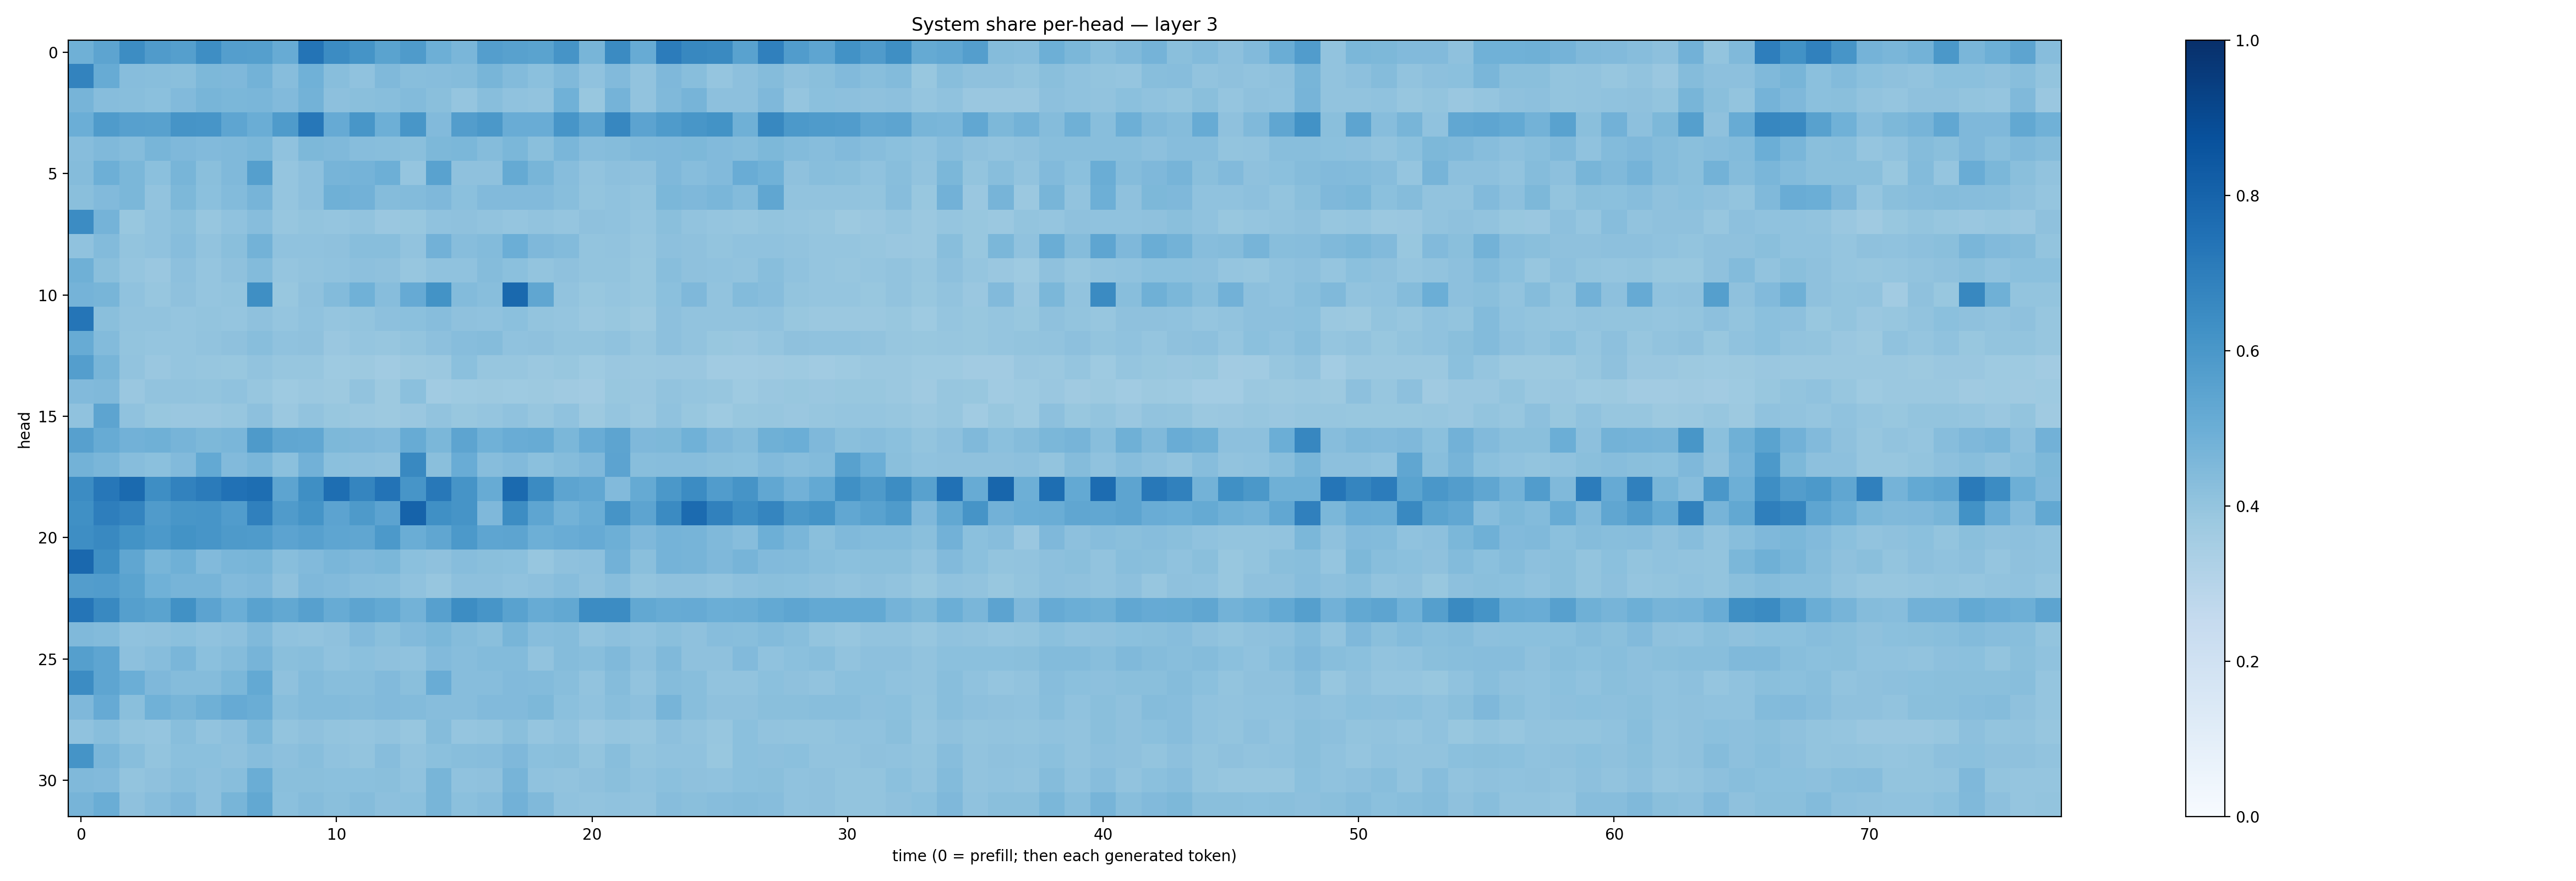

The table this chart was drawn from, first rows:
0.4885858, 0.54039097, 0.6443344, 0.58104974, 0.5626396, 0.6395896, 0.56897086, 0.5648345, 0.5083685, 0.7381427, 0.6478905, 0.6157723, 0.5496493, 0.58334464, 0.49245006, 0.46267956, 0.56842047, 0.55541587, 0.5476405, 0.6117791, 0.46834487, 0.6484963, 0.51071584, 0.7062426
0.6786, 0.5102, 0.4299, 0.4277, 0.425, 0.4562, 0.452, 0.48, 0.4325, 0.4853, 0.428, 0.4076, 0.4464, 0.4287, 0.4336, 0.4342, 0.4681, 0.4395, 0.4209, 0.4477, 0.408, 0.4438, 0.406, 0.4497
0.4702, 0.4324, 0.4294, 0.4183, 0.4434, 0.465, 0.4573, 0.464, 0.4425, 0.4775, 0.4162, 0.4227, 0.4275, 0.4385, 0.4225, 0.3971, 0.4291, 0.4063, 0.4024, 0.4873, 0.3894, 0.4746, 0.4037, 0.4468
0.4989, 0.5829, 0.5604, 0.5573, 0.6104, 0.6085, 0.537, 0.5014, 0.5852, 0.7232, 0.5141, 0.6025, 0.4953, 0.6029, 0.4437, 0.5741, 0.5963, 0.507, 0.5065, 0.6065, 0.5392, 0.6668, 0.5454, 0.5831
0.4304, 0.4457, 0.4344, 0.4686, 0.4518, 0.4417, 0.4472, 0.4576, 0.4067, 0.4568, 0.4463, 0.4304, 0.4293, 0.4227, 0.4567, 0.457, 0.4349, 0.4583, 0.4239, 0.4615, 0.4298, 0.4373, 0.4469, 0.4505
0.4355, 0.4931, 0.4594, 0.4191, 0.4659, 0.4221, 0.4466, 0.5632, 0.3971, 0.4174, 0.4705, 0.4738, 0.4945, 0.3963, 0.5537, 0.413, 0.4127, 0.5191, 0.4657, 0.4332, 0.4047, 0.4157, 0.4127, 0.4522
0.4252, 0.4437, 0.4603, 0.4042, 0.4551, 0.421, 0.4414, 0.4724, 0.3972, 0.4178, 0.4887, 0.4815, 0.4355, 0.4397, 0.4506, 0.4195, 0.4426, 0.4433, 0.4442, 0.4262, 0.3997, 0.4094, 0.3991, 0.4576
0.6476, 0.4737, 0.3902, 0.4081, 0.4236, 0.3921, 0.4077, 0.4324, 0.3944, 0.4008, 0.3981, 0.4056, 0.3854, 0.3878, 0.4091, 0.4137, 0.4024, 0.3966, 0.404, 0.396, 0.4117, 0.4068, 0.3977, 0.4245
0.4063, 0.4406, 0.4005, 0.4069, 0.4329, 0.405, 0.4234, 0.4799, 0.4092, 0.4076, 0.4138, 0.4283, 0.4265, 0.4035, 0.4814, 0.4308, 0.4401, 0.4978, 0.4519, 0.4403, 0.4014, 0.4062, 0.3923, 0.4154
0.4915, 0.4238, 0.3983, 0.3849, 0.4147, 0.3947, 0.4132, 0.4401, 0.3965, 0.4034, 0.4063, 0.4155, 0.4108, 0.3924, 0.4083, 0.4069, 0.4371, 0.4208, 0.3993, 0.4134, 0.4019, 0.4017, 0.3882, 0.4281
0.4736, 0.4672, 0.4081, 0.393, 0.4135, 0.3958, 0.4021, 0.6348, 0.3883, 0.4136, 0.4394, 0.4881, 0.4326, 0.5153, 0.6181, 0.4397, 0.4271, 0.7803, 0.5328, 0.4025, 0.3875, 0.3963, 0.3892, 0.4202
0.7321, 0.4252, 0.4031, 0.4035, 0.3984, 0.4003, 0.3951, 0.4139, 0.3974, 0.4078, 0.398, 0.4009, 0.4177, 0.4204, 0.4327, 0.4109, 0.4075, 0.4205, 0.3997, 0.3979, 0.3792, 0.3903, 0.3768, 0.4166
0.5097, 0.4378, 0.4002, 0.3953, 0.3958, 0.4047, 0.4115, 0.4266, 0.4081, 0.411, 0.3864, 0.3984, 0.3916, 0.4015, 0.4164, 0.4334, 0.4342, 0.41, 0.412, 0.4021, 0.4012, 0.4079, 0.3932, 0.4164
0.5703, 0.4662, 0.404, 0.3843, 0.3945, 0.3907, 0.3869, 0.4056, 0.3913, 0.3916, 0.3743, 0.378, 0.3662, 0.3756, 0.3813, 0.4192, 0.3944, 0.3936, 0.3813, 0.3885, 0.3739, 0.3848, 0.3824, 0.3847
0.4443, 0.4488, 0.3837, 0.4048, 0.4053, 0.402, 0.4074, 0.3922, 0.3729, 0.3821, 0.3776, 0.4057, 0.3781, 0.4199, 0.366, 0.3739, 0.3768, 0.3731, 0.3782, 0.3695, 0.3599, 0.387, 0.3865, 0.4037
0.4084, 0.5398, 0.4071, 0.3906, 0.3858, 0.3852, 0.3941, 0.4168, 0.3804, 0.4049, 0.3889, 0.3793, 0.3785, 0.3847, 0.4041, 0.387, 0.3946, 0.4084, 0.3943, 0.4082, 0.3767, 0.3975, 0.3825, 0.4073
0.5601, 0.5116, 0.4813, 0.4883, 0.4699, 0.4554, 0.4648, 0.5889, 0.5332, 0.5287, 0.4547, 0.4498, 0.4446, 0.5094, 0.4586, 0.5393, 0.4859, 0.5049, 0.5079, 0.4593, 0.5045, 0.5398, 0.45, 0.4551
0.4772, 0.4635, 0.4304, 0.4209, 0.4421, 0.5232, 0.4451, 0.4642, 0.4184, 0.4834, 0.4204, 0.4176, 0.4116, 0.6599, 0.4255, 0.5054, 0.4326, 0.4417, 0.421, 0.4345, 0.4522, 0.544, 0.4285, 0.4335
0.6463, 0.7241, 0.7749, 0.6404, 0.6831, 0.7085, 0.7477, 0.7602, 0.5407, 0.6346, 0.7612, 0.6683, 0.7418, 0.6081, 0.7192, 0.612, 0.5116, 0.7744, 0.6506, 0.5417, 0.5293, 0.4434, 0.5183, 0.5958
0.6325, 0.6979, 0.6753, 0.5801, 0.6028, 0.6062, 0.5768, 0.6897, 0.5815, 0.6148, 0.5455, 0.5892, 0.5436, 0.8028, 0.6323, 0.6128, 0.4497, 0.6435, 0.5363, 0.4772, 0.5032, 0.6128, 0.5427, 0.6522
0.6375, 0.657, 0.6198, 0.5908, 0.6201, 0.6056, 0.5894, 0.5824, 0.5433, 0.5616, 0.5354, 0.5328, 0.5929, 0.5023, 0.5337, 0.5899, 0.5357, 0.5428, 0.4949, 0.5062, 0.5119, 0.4925, 0.4498, 0.473
0.7835, 0.6344, 0.5319, 0.4673, 0.4887, 0.4437, 0.4622, 0.4656, 0.4266, 0.4441, 0.4632, 0.4502, 0.46, 0.4183, 0.4128, 0.4326, 0.424, 0.4209, 0.3927, 0.4118, 0.4178, 0.4838, 0.4256, 0.4735
0.5726, 0.5763, 0.5475, 0.4882, 0.4714, 0.4691, 0.4433, 0.4499, 0.4132, 0.4529, 0.4421, 0.4298, 0.4265, 0.4071, 0.3931, 0.4141, 0.4173, 0.4097, 0.4158, 0.4333, 0.4123, 0.4332, 0.4019, 0.4118
0.7325, 0.6572, 0.5639, 0.5478, 0.6252, 0.5456, 0.4995, 0.5522, 0.5247, 0.5607, 0.5102, 0.54, 0.5229, 0.4772, 0.5619, 0.6443, 0.6069, 0.552, 0.5116, 0.5254, 0.6473, 0.6454, 0.5238, 0.51
0.4478, 0.439, 0.4068, 0.4114, 0.4208, 0.4098, 0.4166, 0.4485, 0.4094, 0.4034, 0.4137, 0.4414, 0.4224, 0.4444, 0.4593, 0.4352, 0.4228, 0.4661, 0.4327, 0.435, 0.405, 0.4149, 0.4076, 0.4237
0.5625, 0.5358, 0.4147, 0.4333, 0.4624, 0.4185, 0.4364, 0.4689, 0.4247, 0.4288, 0.4079, 0.4204, 0.4126, 0.4089, 0.444, 0.4311, 0.4414, 0.4404, 0.4044, 0.4364, 0.4268, 0.4466, 0.4163, 0.4459
0.6472, 0.537, 0.4981, 0.45, 0.4347, 0.4374, 0.4587, 0.5203, 0.4134, 0.4385, 0.4297, 0.4269, 0.4418, 0.4219, 0.507, 0.431, 0.4316, 0.4444, 0.4379, 0.4279, 0.4023, 0.4357, 0.4034, 0.4362
0.4518, 0.5129, 0.4247, 0.4855, 0.4675, 0.4909, 0.5136, 0.5036, 0.4297, 0.4391, 0.4386, 0.4336, 0.4416, 0.441, 0.4327, 0.4319, 0.4451, 0.4419, 0.4558, 0.4188, 0.4093, 0.4259, 0.4172, 0.4707
0.4078, 0.4283, 0.4015, 0.3981, 0.4279, 0.4042, 0.4143, 0.4585, 0.4014, 0.4131, 0.3997, 0.3952, 0.4041, 0.3919, 0.4357, 0.3982, 0.402, 0.4236, 0.3978, 0.4077, 0.3851, 0.3951, 0.3938, 0.415
0.6146, 0.463, 0.426, 0.4014, 0.4196, 0.4192, 0.4108, 0.4324, 0.4145, 0.4264, 0.4082, 0.4003, 0.4312, 0.4056, 0.4187, 0.4289, 0.432, 0.4493, 0.4202, 0.4224, 0.3988, 0.4296, 0.4016, 0.408
0.449, 0.4423, 0.4023, 0.4106, 0.428, 0.4157, 0.4265, 0.5034, 0.4249, 0.4256, 0.4205, 0.4195, 0.4224, 0.4079, 0.4656, 0.4098, 0.4117, 0.4716, 0.4085, 0.4061, 0.4113, 0.424, 0.4086, 0.421
0.4695, 0.5024, 0.4138, 0.4302, 0.4502, 0.4173, 0.4653, 0.5271, 0.4207, 0.4347, 0.4252, 0.4371, 0.4165, 0.4197, 0.468, 0.4209, 0.4329, 0.4842, 0.4482, 0.4077, 0.404, 0.4082, 0.4042, 0.4303
